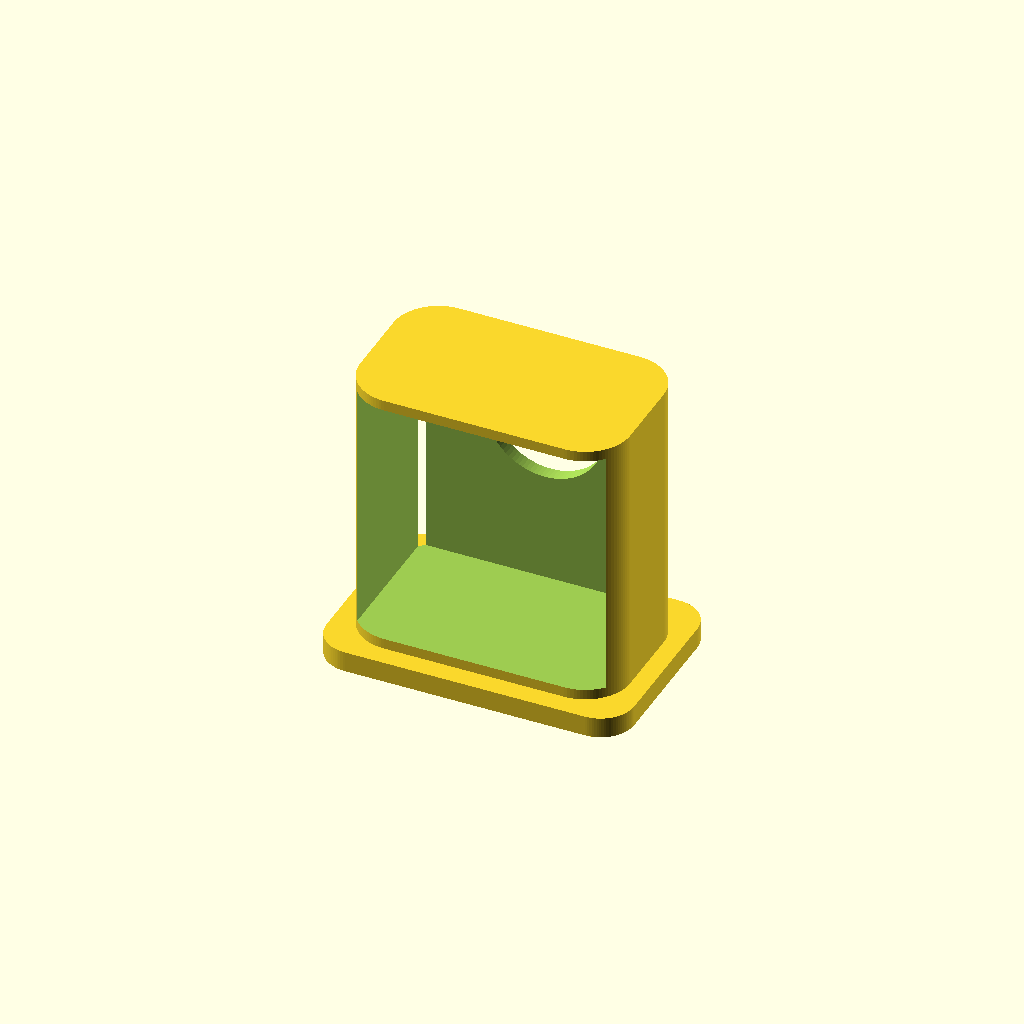
Cell 1: rendered with the file's own defaults.
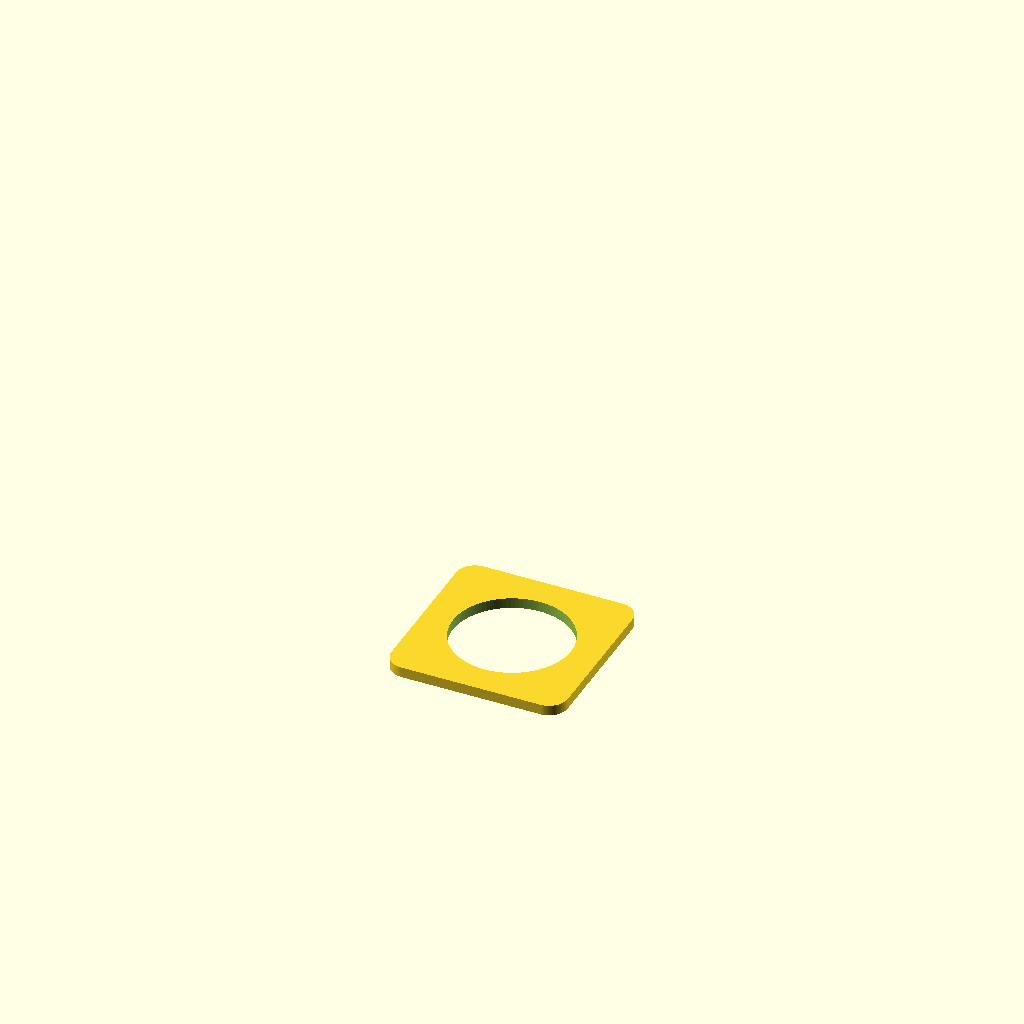
Cell 2: part = "fit_coupon" (everything else at default).
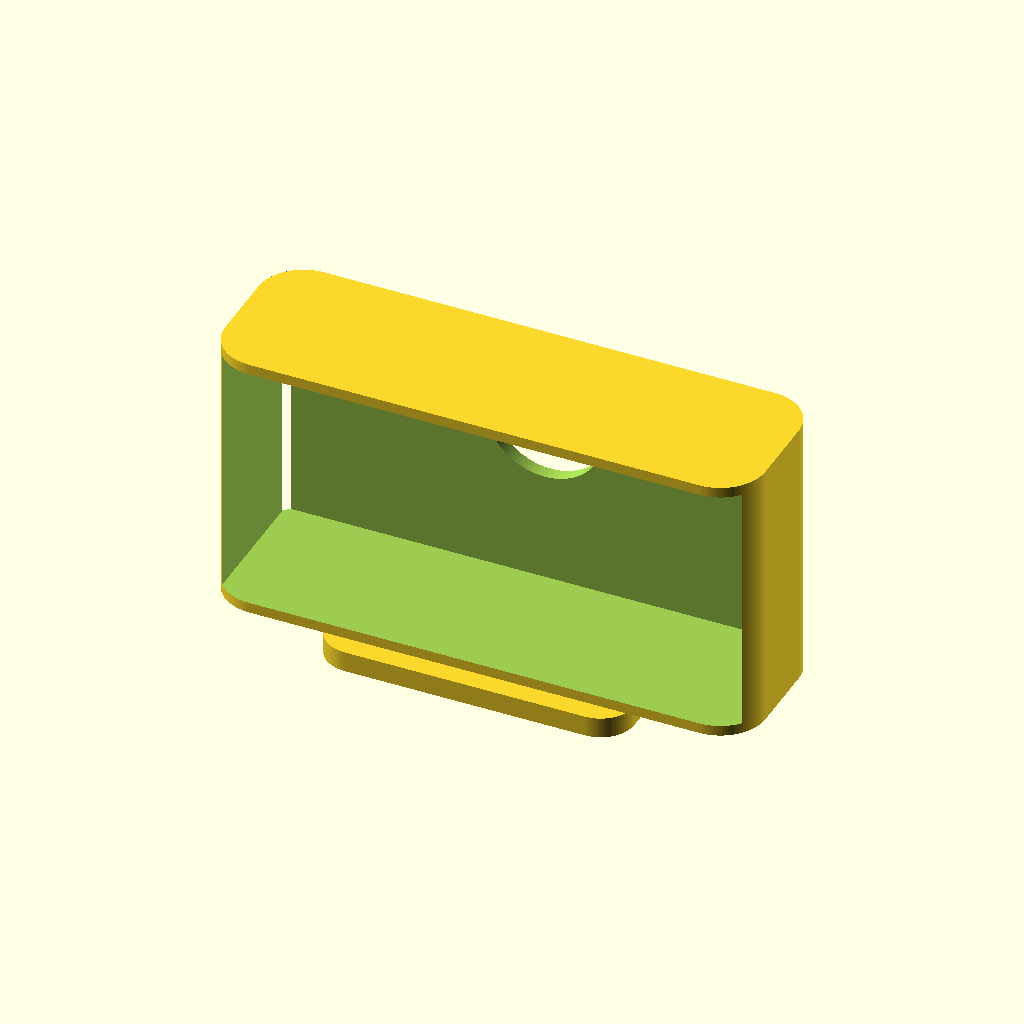
Cell 3: the same model with body_w = 144.
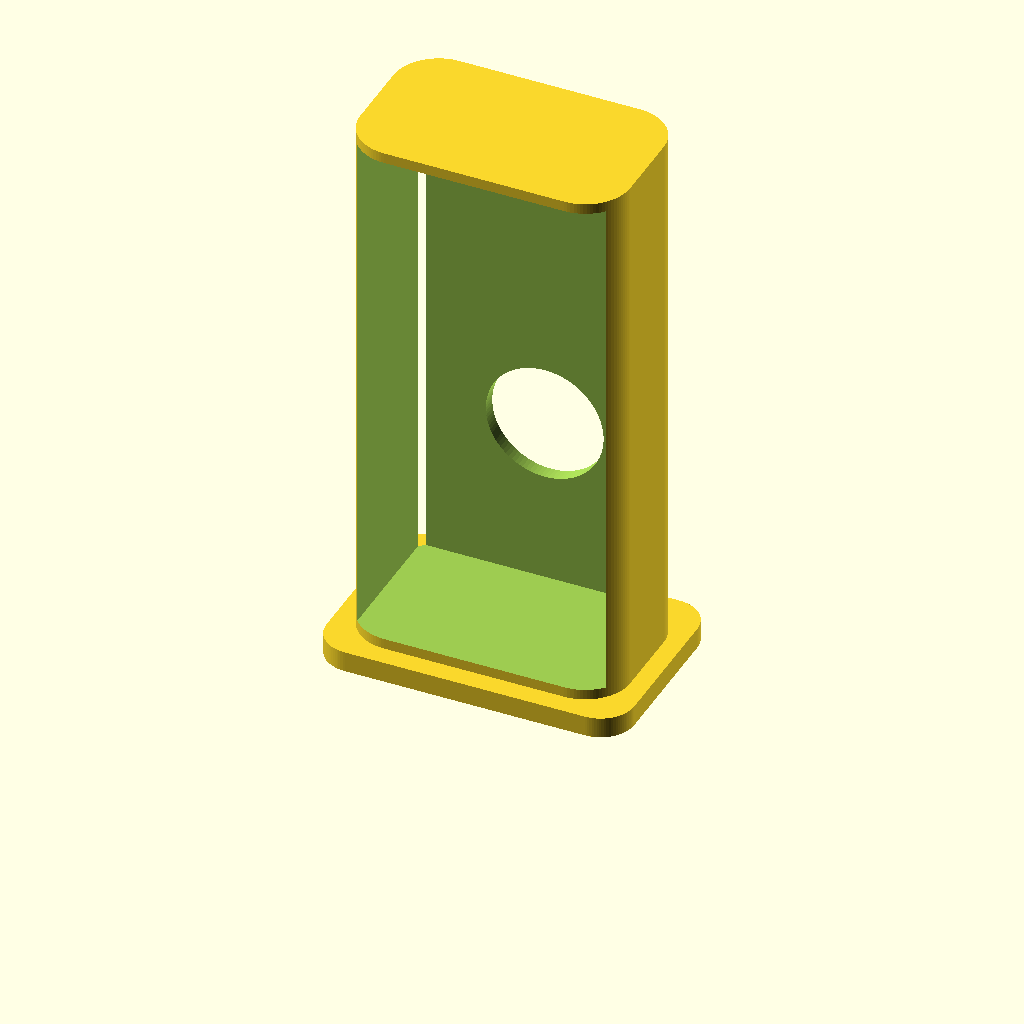
Cell 4: the same model with body_h = 146.
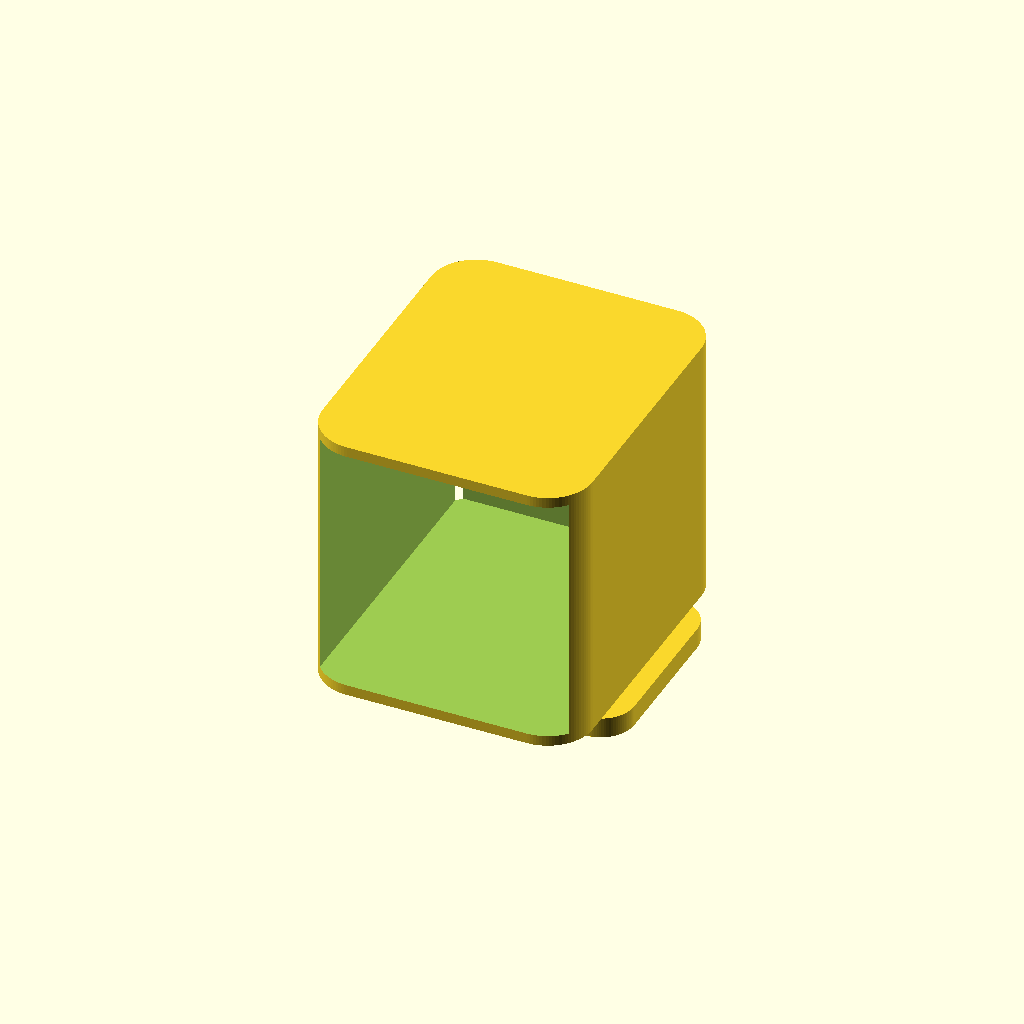
Cell 5: body_d = 86 (everything else at default).
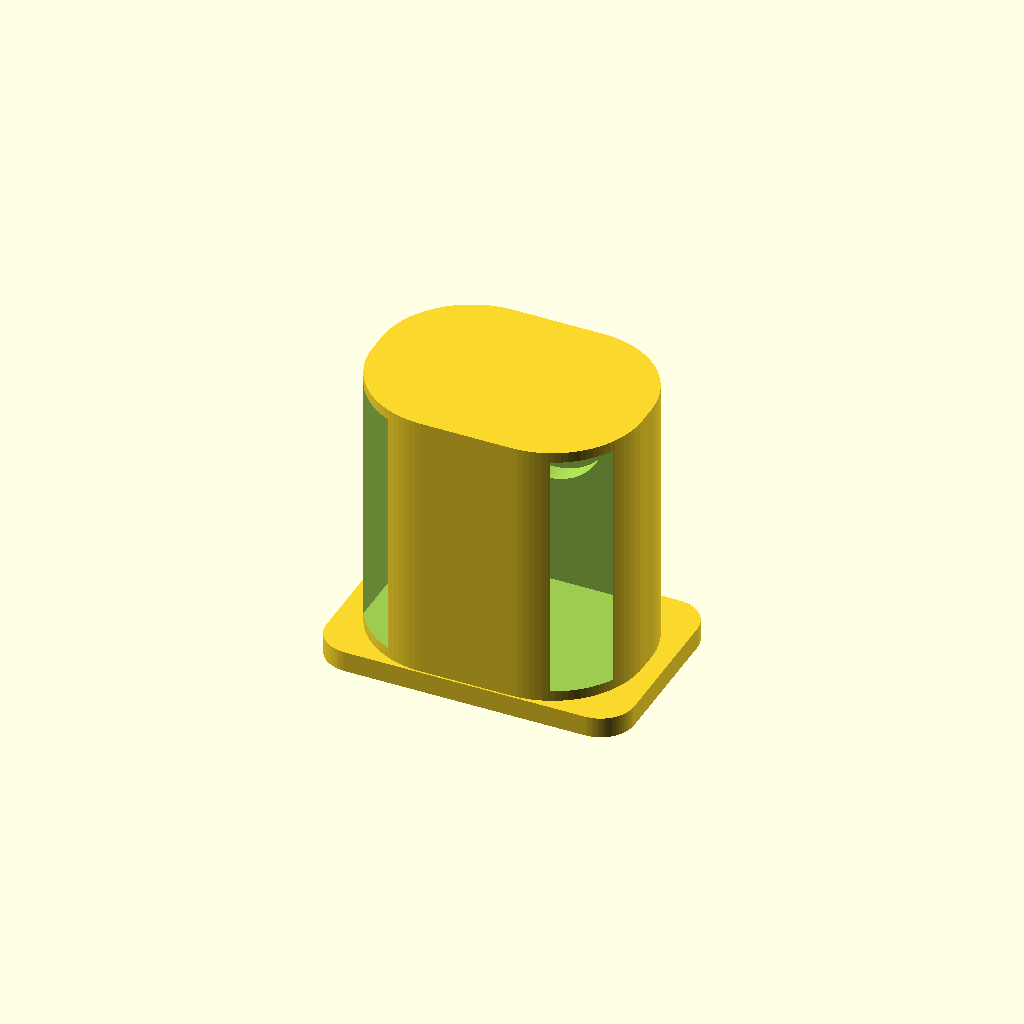
Cell 6 — body_r set to 24, the other parameters unchanged.
One fixed orthographic camera (rotation 55°, 0°, 25°; colour scheme Cornfield) for every cell.
The OpenSCAD source (cad/desk-buddy.scad):
// MacDesk Buddy: open-back compact case with circular IPS LCD aperture.
// Parametric prototype in mm; measure physical boards before final printing.
// Round GC9A01 active area diameter 32.4 mm, supplier PCB ~44 x 36 x 5 mm.
// To test the window cheaply first, set part = "fit_coupon".
$fn = 96;
part = "shell"; // ["shell","fit_coupon"]
body_w = 72;
body_h = 73;
body_d = 43;
body_r = 12;
base_w = 82;
base_d = 54;
base_h = 5.5;
wall = 2.8;
opening_d = 31.4;       // hides ~0.5mm of screen edge per side
face_height = 48.0;     // center of display above top of base
bezel_outer_d = 37.0;  // rim surrounds circular aperture
bezel_rise = 0.9;

module rounded_prism(w,d,h,r) {
  hull() {
    for (x=[-w/2+r,w/2-r], y=[-d/2+r,d/2-r])
      translate([x,y,0]) cylinder(r=r,h=h);
  }
}
module front_round_hole(diameter, length) {
  translate([0,body_d/2-wall-0.8,base_h+face_height])
    rotate([-90,0,0]) cylinder(d=diameter,h=length);
}
module shell() {
  difference() {
    union() {
      rounded_prism(base_w,base_d,base_h,9);
      translate([0,0,base_h])
        rounded_prism(body_w,body_d,body_h,body_r);
      translate([0,body_d/2-0.2,base_h+face_height])
        rotate([-90,0,0]) difference() {
          cylinder(d=bezel_outer_d,h=bezel_rise+0.2);
          translate([0,0,-0.1])
            cylinder(d=opening_d,h=bezel_rise+0.5);
        }
    }
    // Rear open, front wall preserved; no unverified board mount geometry.
    translate([-body_w/2+wall,-body_d/2-3,base_h+wall])
      cube([body_w-2*wall,body_d-wall+3,body_h-2*wall]);
    front_round_hole(opening_d,wall+bezel_rise+2);
  }
}
module fit_coupon() {
  difference() {
    rounded_prism(47,47,wall,5);
    translate([0,0,-0.3]) cylinder(d=opening_d,h=wall+0.6);
  }
}
if (part=="shell") shell();
else if (part=="fit_coupon") fit_coupon();
Parameter table extracted from the source (name, type, default, range or options):
part: string, default "shell", options "shell", "fit_coupon"
body_w: number, default 72
body_h: number, default 73
body_d: number, default 43
body_r: number, default 12
base_w: number, default 82
base_d: number, default 54
base_h: number, default 5.5
wall: number, default 2.8
opening_d: number, default 31.4
face_height: number, default 48
bezel_outer_d: number, default 37
bezel_rise: number, default 0.9
